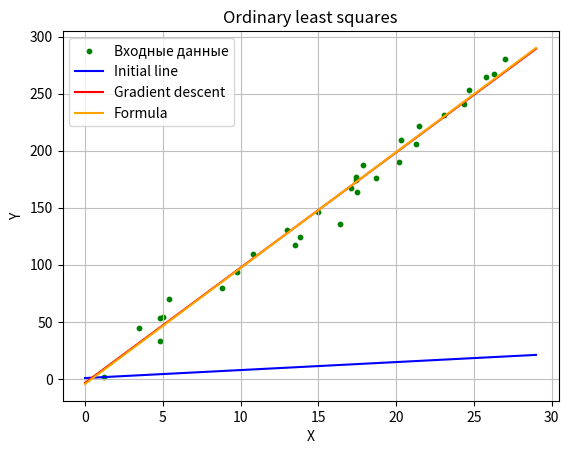

Reproduce this figure in Python.
import random
import matplotlib.pyplot as plt
import numpy as np

""" Ordinary least squares """


w1 = 0.7 #slope steepness
start_w1 = w1 #init value

w2 = random.uniform(-4,4) #movement along the y-axis
start_w2 = w2 #init value

print(f"Initial line: y = {w1} * x + {w2}")

learning_rate = 0.0001
epochs = 3000


std_dev = 10
beta = 10
num = 30


def generate_data(): 
    
    x_data = (np.random.rand(num) * num).round(decimals = 1)
    
    e = (np.random.randn(num) * std_dev).round(decimals = 1)
    
    y_data = x_data * beta + e

    return x_data, y_data

x_data, y_data = generate_data()

bias = 1

""" OLS as NN""" 
# x * w0\
#        > = y # simple perceptron (y = x * w0 + b * w1)
# b * w1/
for i in range (epochs):
    for j in range(len(x_data)):
        x = x_data[j]
        y = w1 * x + w2 * bias
        
        t_y = y_data[j]
        err = - (t_y - y) #MSE derivative

        w1 -= learning_rate * err * x
        w2 -= learning_rate * err * bias

print(f"Line with gradient: y = {w1} * x + {w2}")

""" OLS with formula""" 
w1_f = (num * np.sum(x_data * y_data) - np.sum(x_data) * np.sum(y_data)) / (num * np.sum(x_data * x_data) - np.sum(x_data) * np.sum(x_data))
w2_f = (np.sum(y_data)  - w1_f * np.sum(x_data)) / num


print(f"Line with formula: y = {w1_f} * x + {w2_f}")


x = [i for i in range(0, num)]

def func(k, b):
    return [k * i + b for i in x]

y = func(start_w1, start_w2)

y_network = func(w1, w2)
y_formula = func(w1_f, w2_f)

plt.title("Ordinary least squares")
plt.xlabel("X")
plt.ylabel("Y")

plt.scatter(x_data, y_data, color ='g', s=10, label='Входные данные') 

plt.plot(x, y, 'blue', label='Initial line',)
plt.plot(x, y_network, 'red', label='Gradient descent') 
plt.plot(x, y_formula, 'orange', label='Formula') 

plt.legend(loc=2)

plt.grid(True, linestyle='-', color='0.75')
plt.show()